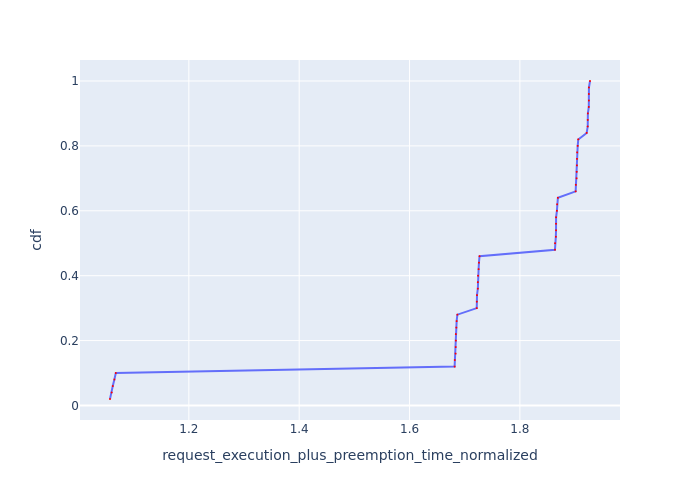

Data behind this chart, as committed beside it:
Request Id, request_execution_plus_preemption_time_n…, cdf
0_49, 1.057, 0.02
0_48, 1.06, 0.04
0_47, 1.062, 0.06
0_46, 1.065, 0.08
0_45, 1.068, 0.1
0_32, 1.682, 0.12
0_34, 1.682, 0.14
0_30, 1.683, 0.16
0_31, 1.684, 0.18
0_35, 1.684, 0.2
0_33, 1.684, 0.22
0_28, 1.685, 0.24
0_29, 1.685, 0.26
0_27, 1.687, 0.28
0_41, 1.722, 0.3
0_44, 1.722, 0.32
0_43, 1.722, 0.34
0_40, 1.724, 0.36
0_39, 1.724, 0.38
0_42, 1.724, 0.4
0_37, 1.725, 0.42
0_38, 1.726, 0.44
0_36, 1.727, 0.46
0_23, 1.864, 0.48
0_25, 1.864, 0.5
0_26, 1.865, 0.52
0_22, 1.865, 0.54
0_21, 1.866, 0.56
0_24, 1.866, 0.58
0_19, 1.867, 0.6
0_20, 1.867, 0.62
0_18, 1.869, 0.64
0_14, 1.901, 0.66
0_16, 1.901, 0.68
0_12, 1.903, 0.7
0_13, 1.903, 0.72
0_15, 1.903, 0.74
0_17, 1.903, 0.76
0_10, 1.904, 0.78
0_11, 1.905, 0.8
0_9, 1.906, 0.82
0_3, 1.921, 0.84
0_5, 1.923, 0.86
0_2, 1.923, 0.88
0_7, 1.923, 0.9
0_4, 1.925, 0.92
0_1, 1.925, 0.94
0_8, 1.925, 0.96
0_6, 1.925, 0.98
0_0, 1.927, 1.0
